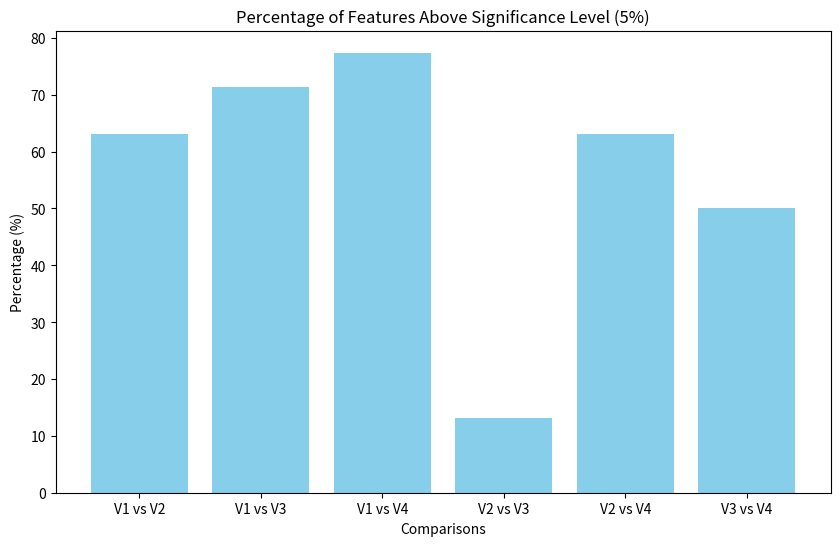
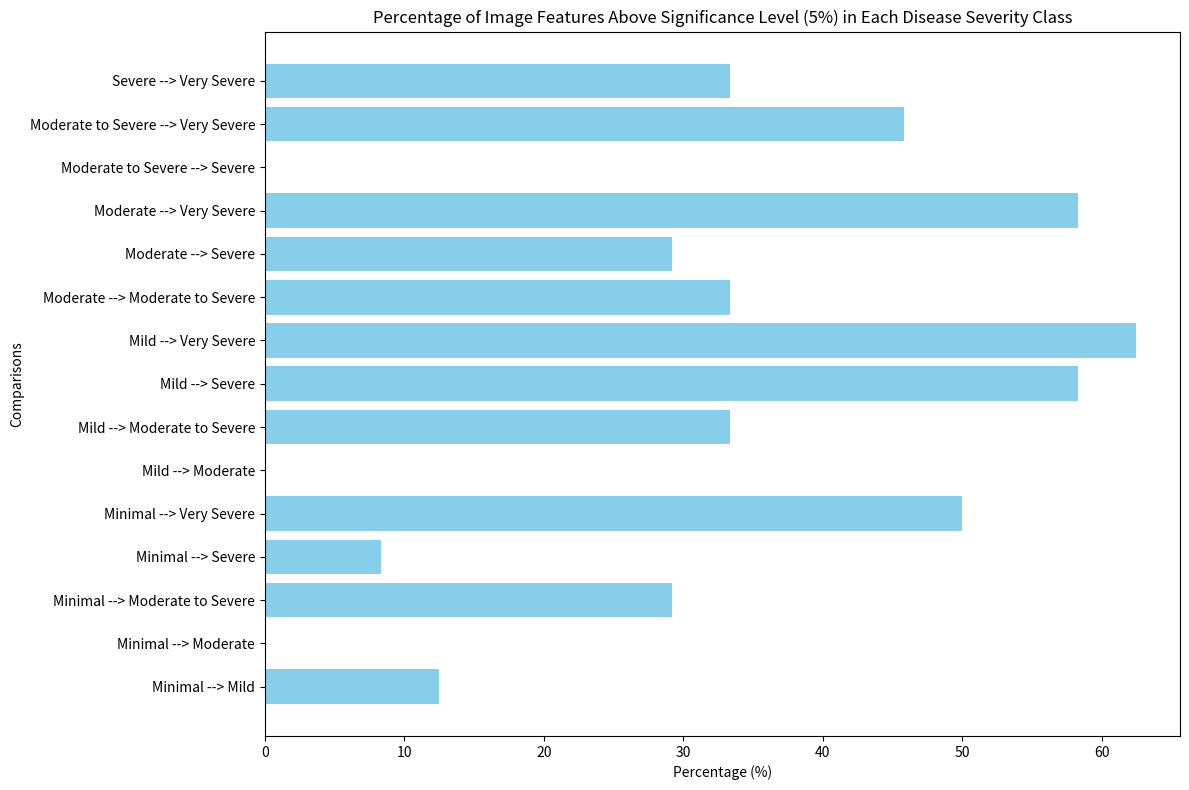
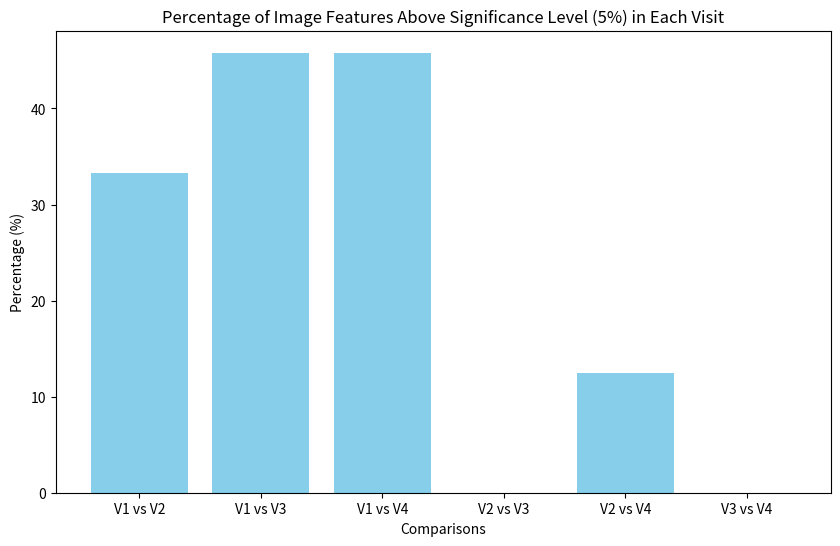
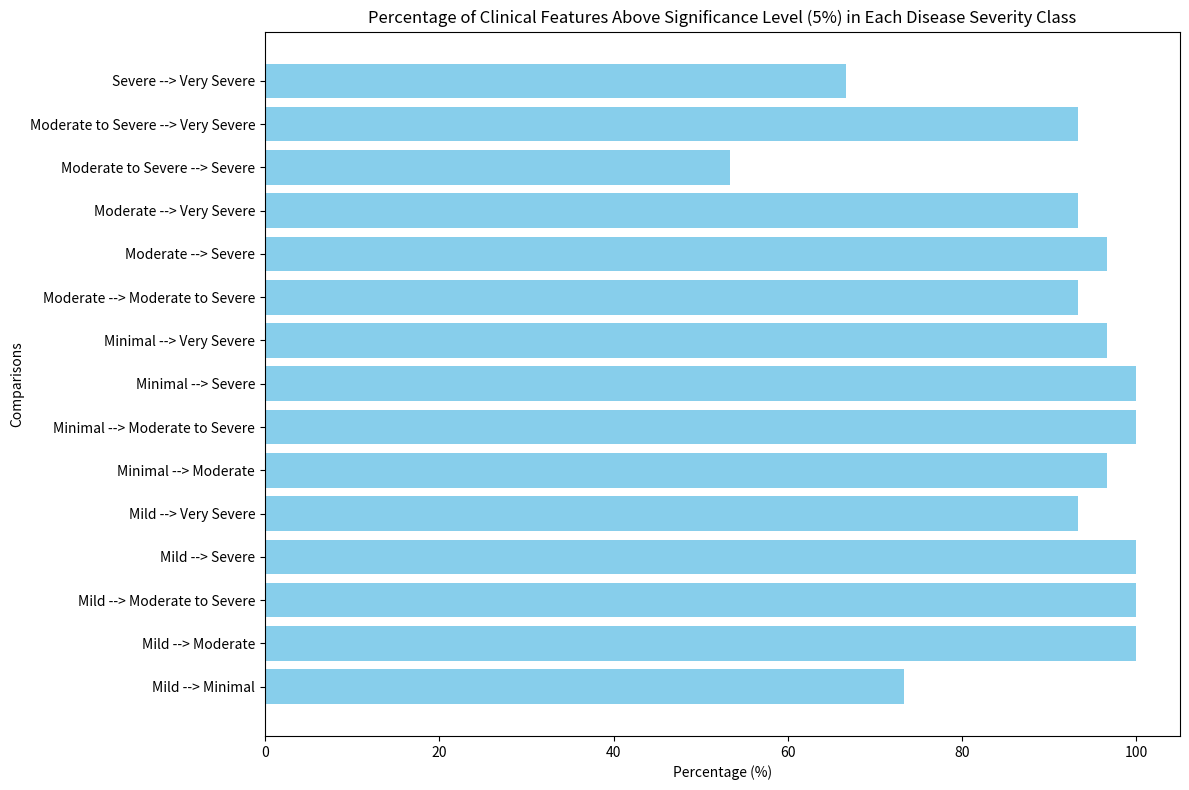
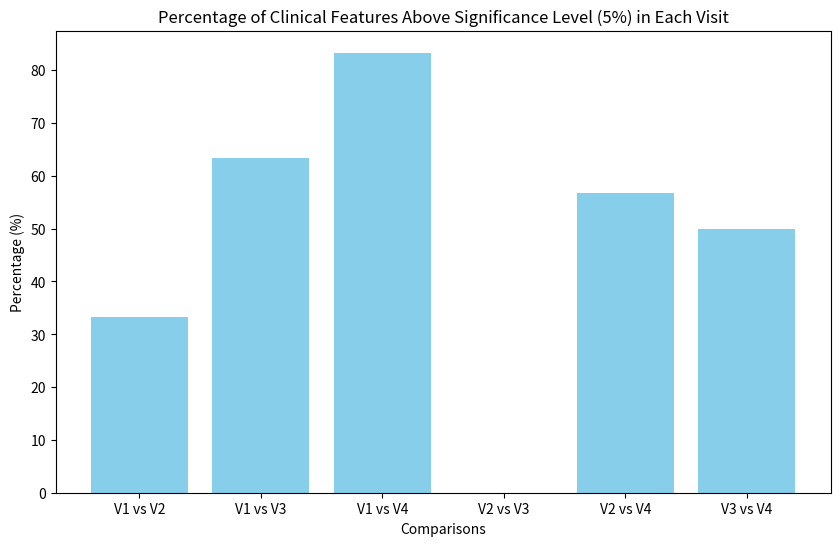

Python code for these plots, in order:
import matplotlib.pyplot as plt

# Data
comparisons = ['V1 vs V2', 'V1 vs V3', 'V1 vs V4', 'V2 vs V3', 'V2 vs V4', 'V3 vs V4']
percentages = [63.1, 71.4, 77.4, 13.1, 63.1, 50.0]

# Create bar chart
plt.figure(figsize=(10, 6))
plt.bar(comparisons, percentages, color='skyblue')

# Add title and labels
plt.title('Percentage of Features Above Significance Level (5%)')
plt.xlabel('Comparisons')
plt.ylabel('Percentage (%)')
# Show plot
plt.show()
# Data
comparisons = [
    'Minimal --> Mild', 'Minimal --> Moderate', 'Minimal --> Moderate to Severe',
    'Minimal --> Severe', 'Minimal --> Very Severe', 'Mild --> Moderate',
    'Mild --> Moderate to Severe', 'Mild --> Severe', 'Mild --> Very Severe',
    'Moderate --> Moderate to Severe', 'Moderate --> Severe',
    'Moderate --> Very Severe', 'Moderate to Severe --> Severe',
    'Moderate to Severe --> Very Severe', 'Severe --> Very Severe'
]
percentages = [
    12.50, 0.00, 29.17, 8.33, 50.00, 0.00, 33.33, 58.33, 62.50,
    33.33, 29.17, 58.33, 0.00, 45.83, 33.33
]

# Create bar chart
plt.figure(figsize=(12, 8))
plt.barh(comparisons, percentages, color='skyblue')

# Add title and labels
plt.title('Percentage of Image Features Above Significance Level (5%) in Each Disease Severity Class')
plt.xlabel('Percentage (%)')
plt.ylabel('Comparisons')

# Show plot
plt.tight_layout()
plt.show()

comparisons = ['V1 vs V2', 'V1 vs V3', 'V1 vs V4', 'V2 vs V3', 'V2 vs V4', 'V3 vs V4']
percentages = [33.3, 45.8, 45.8, 0.0, 12.5, 0.0]

# Create bar chart
plt.figure(figsize=(10, 6))
plt.bar(comparisons, percentages, color='skyblue')

# Add title and labels
plt.title('Percentage of Image Features Above Significance Level (5%) in Each Visit')
plt.xlabel('Comparisons')
plt.ylabel('Percentage (%)')

# Show plot
plt.show()


# Data
comparisons = [
    'Mild --> Minimal', 'Mild --> Moderate', 'Mild --> Moderate to Severe', 'Mild --> Severe', 'Mild --> Very Severe',
    'Minimal --> Moderate', 'Minimal --> Moderate to Severe', 'Minimal --> Severe', 'Minimal --> Very Severe',
    'Moderate --> Moderate to Severe', 'Moderate --> Severe', 'Moderate --> Very Severe',
    'Moderate to Severe --> Severe', 'Moderate to Severe --> Very Severe', 'Severe --> Very Severe'
]
percentages = [
    73.33, 100.00, 100.00, 100.00, 93.33, 96.67, 100.00, 100.00, 96.67,
    93.33, 96.67, 93.33, 53.33, 93.33, 66.67
]

# Create bar chart
plt.figure(figsize=(12, 8))
plt.barh(comparisons, percentages, color='skyblue')

# Add title and labels
plt.title('Percentage of Clinical Features Above Significance Level (5%) in Each Disease Severity Class')
plt.xlabel('Percentage (%)')
plt.ylabel('Comparisons')

# Show plot
plt.tight_layout()
plt.show()

# Data
comparisons = ['V1 vs V2', 'V1 vs V3', 'V1 vs V4', 'V2 vs V3', 'V2 vs V4', 'V3 vs V4']
percentages = [33.3, 63.3, 83.3, 0.0, 56.7, 50.0]

# Create bar chart
plt.figure(figsize=(10, 6))
plt.bar(comparisons, percentages, color='skyblue')

# Add title and labels
plt.title('Percentage of Clinical Features Above Significance Level (5%) in Each Visit')
plt.xlabel('Comparisons')
plt.ylabel('Percentage (%)')

# Show plot
plt.show()